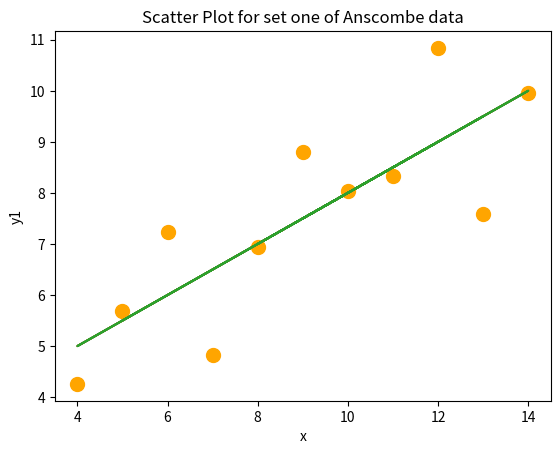

This chart was generated by the following Python code:
import matplotlib.pyplot as plt
import numpy as np
import pandas as pd




# Anscombe's Quartet:
x = [10, 8, 13, 9, 11, 14, 6, 4, 12, 7, 5]
y1 = [8.04, 6.95, 7.58, 8.81, 8.33, 9.96, 7.24, 4.26, 10.84, 4.82, 5.68]
y2 = [9.14, 8.14, 8.74, 8.77, 9.26, 8.10, 6.13, 3.10, 9.13, 7.26, 4.74]
y3 = [7.46, 6.77, 12.74, 7.11, 7.81, 8.84, 6.08, 5.39, 8.15, 6.42, 5.73]
x4 = [8, 8, 8, 8, 8, 8, 8, 19, 8, 8, 8]
y4 = [6.58, 5.76, 7.71, 8.84, 8.47, 7.04, 5.25, 12.50, 5.56, 7.91, 6.89]


type(x)

min(x)

max(x)

len(x)

x[0]

x[-1]

average=sum(x)/len(x)
print(average)

plt.scatter(x,y1)

# this is for comment
# lets create the regression line... y=mx+b  where m is slope while b is y-intercept
m,b=np.polyfit(x,y1,1)
# lets first make x as np.array so we can do extra operation on it
x=np.array(x)
regression_line=m*x+b
plt.plot(x,regression_line)

plt.scatter(x,y1,color='orange')
plt.plot(x,regression_line)


plt.scatter(x,y1,color='orange',s=100)
plt.plot(x,regression_line)
plt.title('Scatter Plot for set one of Anscombe data')
plt.xlabel('x')
plt.ylabel('y1')